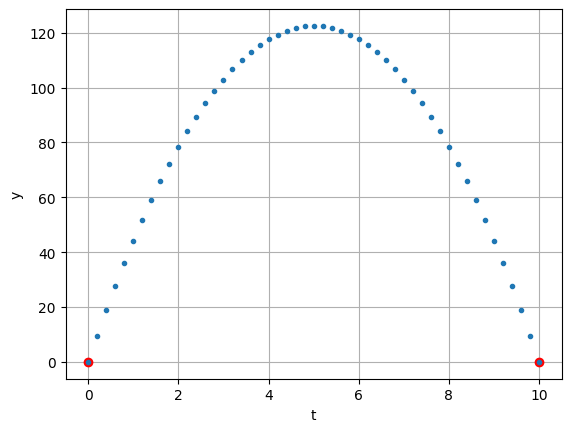

Write the Python code that produced this figure.
import numpy as np
import matplotlib.pyplot as plt
from scipy.integrate import solve_ivp
from scipy import optimize

plt.style.use('default')

g = 9.8
y0 = 0
tf = 10


def f(t, r):
    y, v = r
    dy_dt = v  # velocity
    d2y_dt2 = -g  # acceleration
    return dy_dt, d2y_dt2


@np.vectorize
def shooting_eval(v0):
    sol = solve_ivp(f, (t[0], t[-1]), (y0, v0), t_eval=t)
    y_num, v = sol.y
    return y_num[-1]


v0 = 60  # guess
t = np.linspace(0, tf, 51)

fig, ax = plt.subplots()
# v0 = np.linspace(0, 100, 100)

v0 = optimize.newton(shooting_eval, 50)
sol = solve_ivp(f, (0, tf), (y0, v0), t_eval=t)
y, v = sol.y
print(v0)
plt.plot(t[0], y0, 'ro', label=f'Solution: {v0:.1f}')
plt.plot(t[-1], 0, 'ro', label=f'Solution: {v0:.1f}')
plt.plot(t, y, ".")
plt.grid(True)
ax.set_xlabel('t')
ax.set_ylabel('y')
plt.show()
